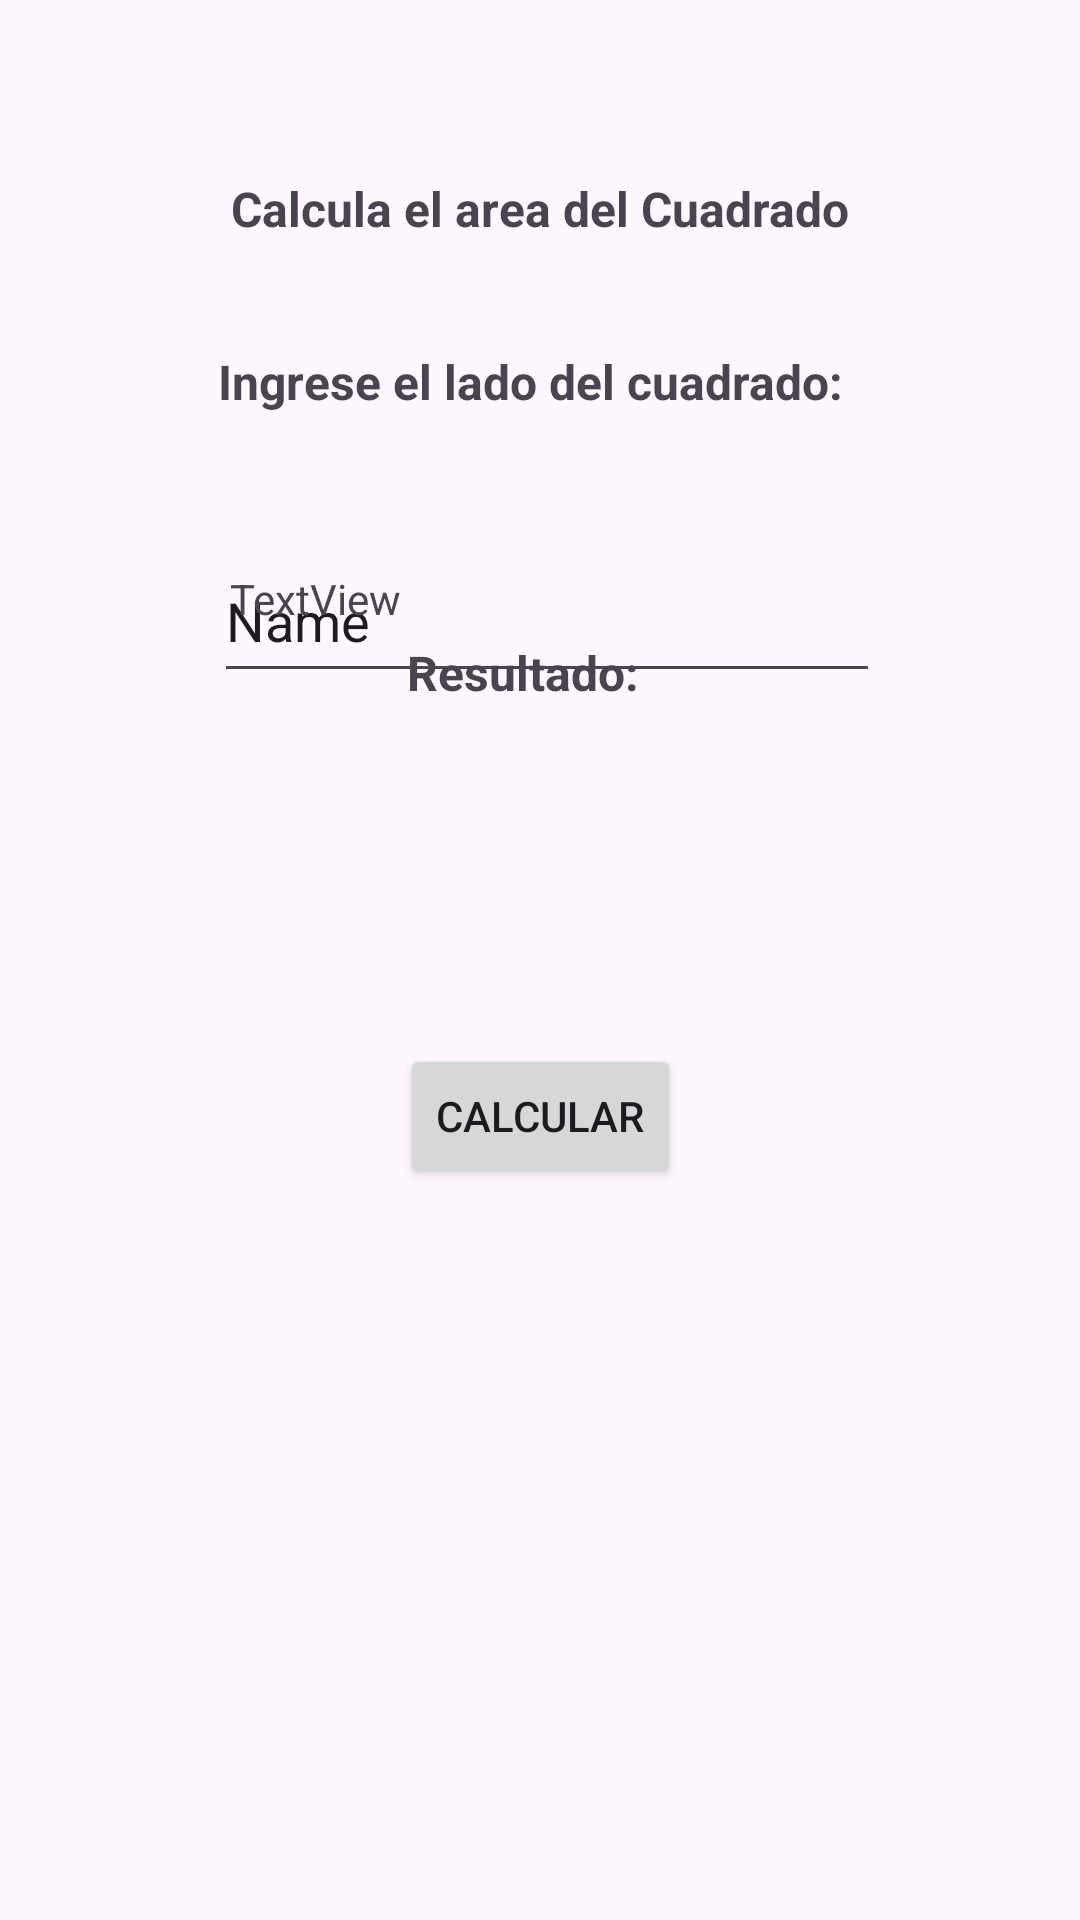

This screen was rendered from an Android layout file. Write that file and the resources it references.
<!-- AndroidManifest.xml: application theme Theme.FigurasGeometricas -->
<!-- res/layout/activity_main.xml -->
<?xml version="1.0" encoding="utf-8"?>
<androidx.constraintlayout.widget.ConstraintLayout xmlns:android="http://schemas.android.com/apk/res/android"
    xmlns:app="http://schemas.android.com/apk/res-auto"
    xmlns:tools="http://schemas.android.com/tools"
    android:id="@+id/main"
    android:layout_width="match_parent"
    android:layout_height="match_parent"
    tools:context=".Cuadrado">

    <TextView
        android:layout_width="wrap_content"
        android:layout_height="wrap_content"
        android:text="Resultado:"
        android:textSize="16sp"
        android:textStyle="bold"
        app:layout_constraintBottom_toBottomOf="parent"
        app:layout_constraintEnd_toEndOf="parent"
        app:layout_constraintHorizontal_bias="0.48"
        app:layout_constraintStart_toStartOf="parent"
        app:layout_constraintTop_toTopOf="parent"
        app:layout_constraintVertical_bias="0.345" />

    <TextView
        android:id="@+id/textView2"
        android:layout_width="wrap_content"
        android:layout_height="wrap_content"
        android:text="Ingrese el lado del cuadrado:"
        android:textSize="16sp"
        android:textStyle="bold"
        app:layout_constraintBottom_toBottomOf="parent"
        app:layout_constraintEnd_toEndOf="parent"
        app:layout_constraintHorizontal_bias="0.48"
        app:layout_constraintStart_toStartOf="parent"
        app:layout_constraintTop_toTopOf="parent"
        app:layout_constraintVertical_bias="0.188" />

    <TextView
        android:layout_width="wrap_content"
        android:layout_height="wrap_content"
        android:text="Calcula el area del Cuadrado"
        android:textSize="16sp"
        android:textStyle="bold"
        app:layout_constraintBottom_toBottomOf="parent"
        app:layout_constraintEnd_toEndOf="parent"
        app:layout_constraintStart_toStartOf="parent"
        app:layout_constraintTop_toTopOf="parent"
        app:layout_constraintVertical_bias="0.095" />

    <Button
        android:id="@+id/btnTria"
        android:layout_width="wrap_content"
        android:layout_height="wrap_content"
        android:layout_marginBottom="244dp"
        android:text="Calcular"
        app:layout_constraintBottom_toBottomOf="parent"
        app:layout_constraintEnd_toEndOf="parent"
        app:layout_constraintStart_toStartOf="parent" />

    <EditText
        android:id="@+id/txtBase"
        android:layout_width="222dp"
        android:layout_height="51dp"
        android:layout_marginTop="180dp"
        android:ems="10"
        android:inputType="text"
        android:text="Name"
        app:layout_constraintEnd_toEndOf="parent"
        app:layout_constraintHorizontal_bias="0.518"
        app:layout_constraintStart_toStartOf="parent"
        app:layout_constraintTop_toTopOf="parent" />

    <TextView
        android:id="@+id/txtResul"
        android:layout_width="205dp"
        android:layout_height="94dp"
        android:layout_marginBottom="356dp"
        android:text="TextView"
        app:layout_constraintBottom_toBottomOf="parent"
        app:layout_constraintEnd_toEndOf="parent"
        app:layout_constraintHorizontal_bias="0.495"
        app:layout_constraintStart_toStartOf="parent" />

</androidx.constraintlayout.widget.ConstraintLayout>
<!-- resources referenced by this layout -->
<resources>
  <style name="Theme.FigurasGeometricas" parent="Base.Theme.FigurasGeometricas" />
  <style name="Base.Theme.FigurasGeometricas" parent="Theme.Material3.DayNight.NoActionBar">
          
          
      </style>
</resources>
